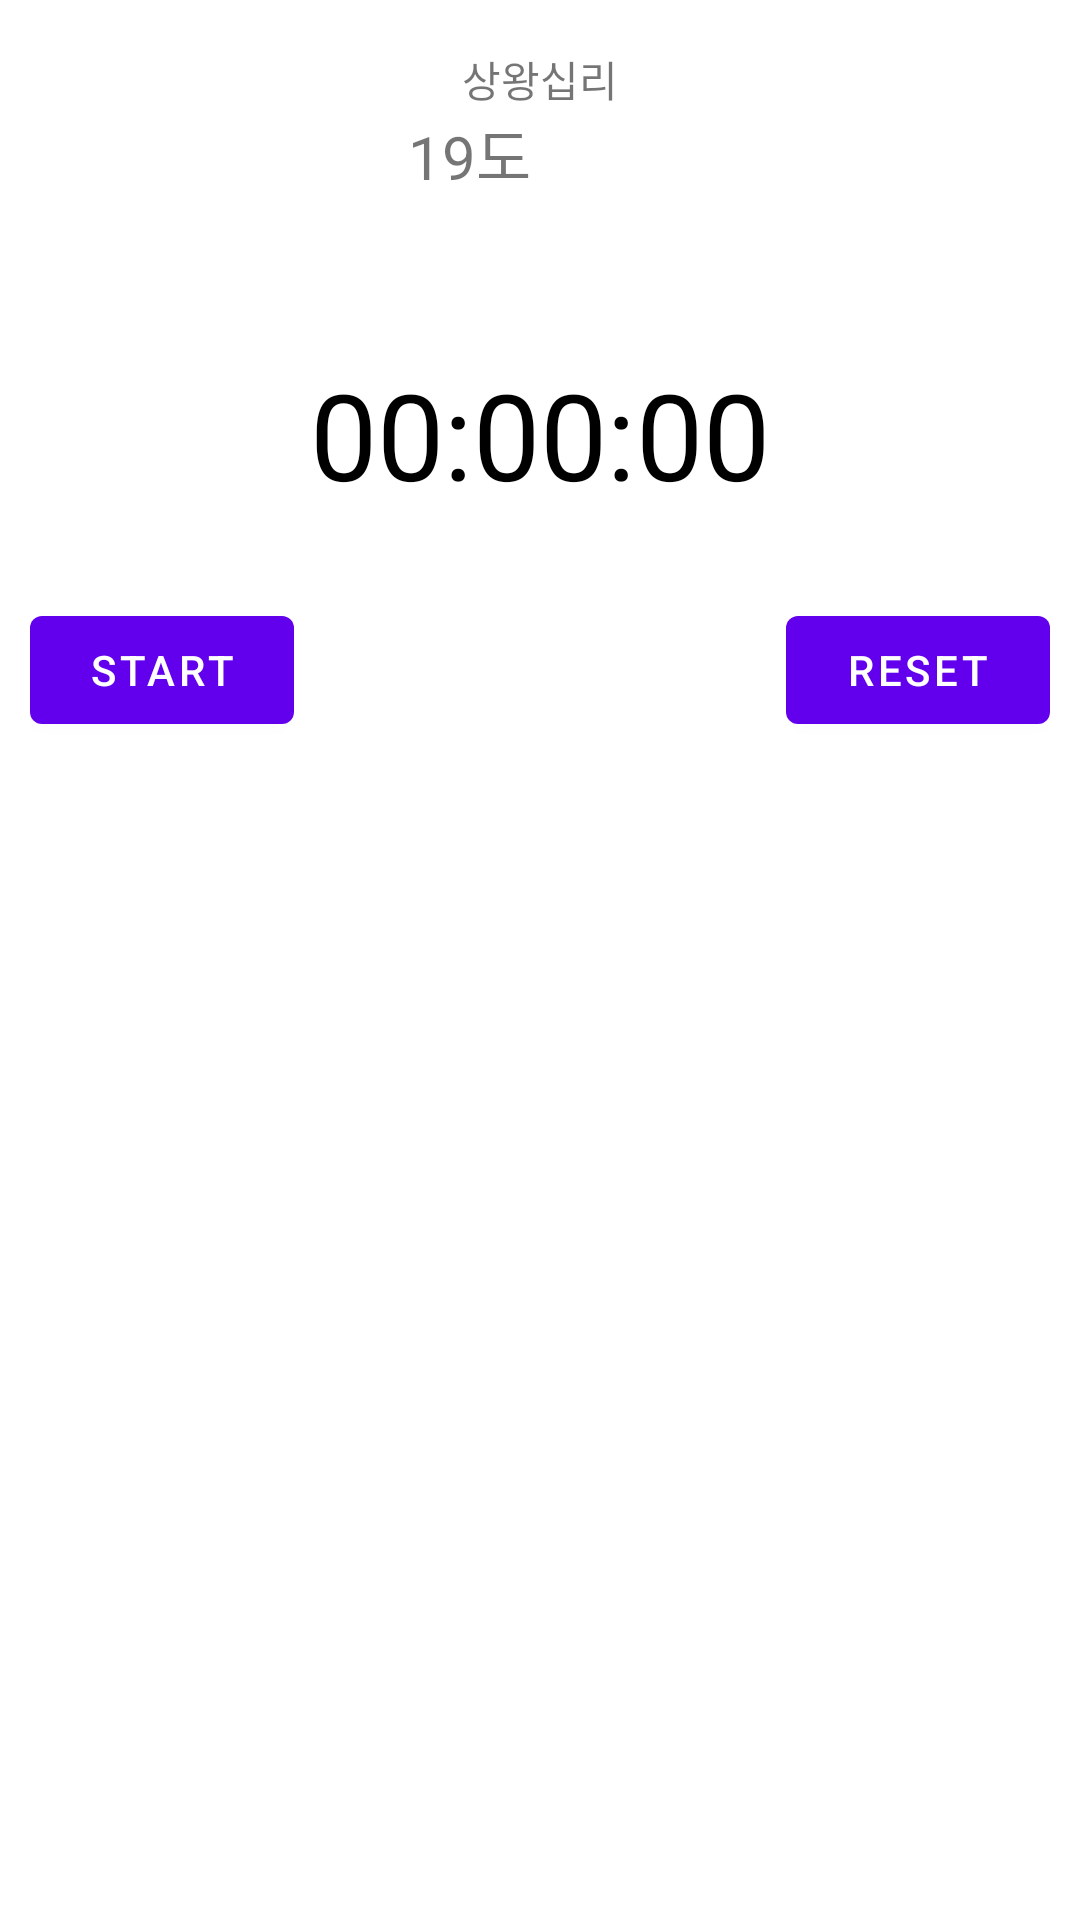

The Android layout XML behind this screen, and the referenced resources:
<!-- AndroidManifest.xml: application theme Theme.MakeXml01 -->
<!-- res/layout/activity_main.xml -->
<?xml version="1.0" encoding="utf-8"?>
<androidx.appcompat.widget.LinearLayoutCompat xmlns:android="http://schemas.android.com/apk/res/android"
    xmlns:app="http://schemas.android.com/apk/res-auto"
    xmlns:tools="http://schemas.android.com/tools"
    android:layout_width="match_parent"
    android:layout_height="match_parent"
    tools:context=".MainActivity"
    android:orientation="vertical">

    <RelativeLayout
        android:layout_width="match_parent"
        android:layout_height="100dp"
        android:padding="16dp">
        <ImageView
            android:id="@+id/iv_location_icon"
            android:layout_width="18dp"
            android:layout_height="18dp"
            android:layout_toLeftOf="@id/tv_place"
            android:src="@drawable/ic_baseline_location_on_24"/>
        <TextView
            android:id="@+id/tv_place"
            android:layout_width="wrap_content"
            android:layout_height="wrap_content"
            android:text="상왕십리"
            android:layout_centerHorizontal="true"/>
        <TextView
            android:id="@+id/tv_degree"
            android:layout_width="wrap_content"
            android:layout_height="wrap_content"
            android:text="19도"
            android:layout_below="@id/tv_place"
            android:layout_alignLeft="@id/iv_location_icon"
            android:textSize="20dp"/>
        <ImageView
            android:id="@+id/iv_weather_pic"
            android:layout_width="wrap_content"
            android:layout_height="wrap_content"
            android:src="@drawable/ic_baseline_wb_sunny_24"
            android:layout_below="@id/tv_place"
            android:layout_toLeftOf="@id/tv_degree"
            android:layout_marginLeft="8dp"/>
    </RelativeLayout>

    <RelativeLayout
        android:layout_width="match_parent"
        android:layout_height="wrap_content">
        <TextView
            android:id="@+id/tv_time"
            android:layout_width="wrap_content"
            android:layout_height="wrap_content"
            android:text="00:00:00"
            android:padding="18dp"
            android:textColor="@color/black"
            android:textSize="40dp"
            android:textAlignment="center"
            android:layout_centerInParent="true"/>
    </RelativeLayout>

    <androidx.constraintlayout.widget.ConstraintLayout
        android:layout_width="match_parent"
        android:layout_height="wrap_content"
        android:padding="10dp">

        <com.google.android.material.button.MaterialButton
            android:id="@+id/materialButton2"
            android:layout_width="wrap_content"
            android:layout_height="wrap_content"
            android:text="start"
            app:layout_constraintEnd_toStartOf="@+id/materialButton3"
            app:layout_constraintHorizontal_bias="0.0"
            app:layout_constraintStart_toStartOf="parent"
            tools:layout_editor_absoluteY="24dp"
            tools:ignore="MissingConstraints" />

        <com.google.android.material.button.MaterialButton
            android:id="@+id/materialButton3"
            android:layout_width="wrap_content"
            android:layout_height="wrap_content"
            android:text="reset"
            app:layout_constraintEnd_toEndOf="parent"
            app:layout_constraintHorizontal_bias="1.0"
            app:layout_constraintStart_toStartOf="parent"
            tools:layout_editor_absoluteY="20dp"
            tools:ignore="MissingConstraints" />
    </androidx.constraintlayout.widget.ConstraintLayout>



</androidx.appcompat.widget.LinearLayoutCompat>
<!-- resources referenced by this layout -->
<resources>
  <style name="Theme.MakeXml01" parent="Theme.MaterialComponents.DayNight.DarkActionBar">
          
          <item name="colorPrimary">@color/purple_500</item>
          <item name="colorPrimaryVariant">@color/purple_700</item>
          <item name="colorOnPrimary">@color/white</item>
          
          <item name="colorSecondary">@color/teal_200</item>
          <item name="colorSecondaryVariant">@color/teal_700</item>
          <item name="colorOnSecondary">@color/black</item>
          
          <item name="android:statusBarColor" tools:targetApi="l">?attr/colorPrimaryVariant</item>
          
      </style>
  <!-- not gathered from this repository: default colours our renderer supplied (Android Studio template values) -->
  <color name="purple_500">#FF6200EE</color>
  <color name="purple_700">#FF3700B3</color>
  <color name="teal_200">#FF03DAC5</color>
  <color name="teal_700">#FF018786</color>
  <color name="black">#FF000000</color>
  <color name="white">#FFFFFFFF</color>
</resources>
